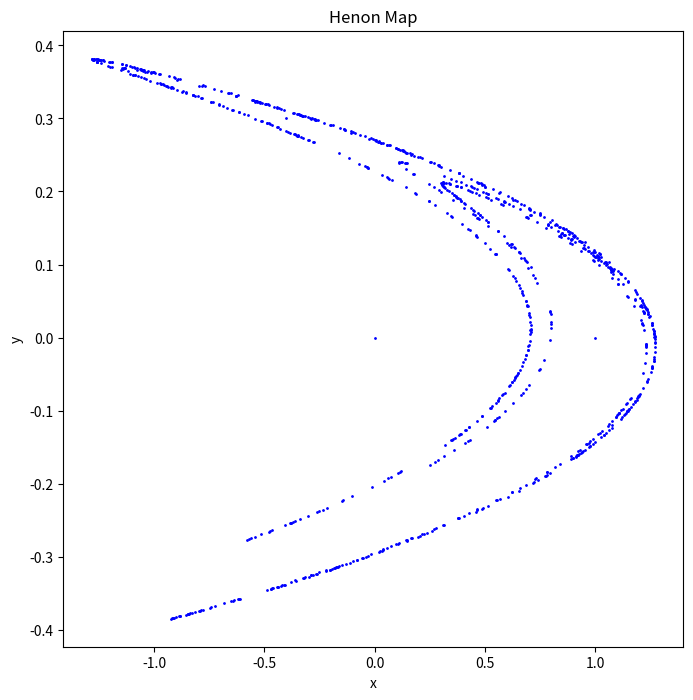

The script that saved this image:
import numpy as np
import matplotlib.pyplot as plt

def henon_map(a, b, x0, y0, n):
    """
    Implement the Henon map, a discrete-time dynamical system.
    
    Parameters:
    a (float): Parameter a in Henon map equation
    b (float): Parameter b in Henon map equation
    x0 (float): Initial value of x
    y0 (float): Initial value of y
    n (int): Number of iterations
    
    Returns:
    np.ndarray: Array containing the x and y values
    """
    x_values = [x0]
    y_values = [y0]
    
    for i in range(n):
        x_new = 1 - a * x_values[-1]**2 + y_values[-1]
        y_new = b * x_values[-1]
        
        x_values.append(x_new)
        y_values.append(y_new)
        
    return np.array(x_values), np.array(y_values)

def test_henon_map():
    """
    Test the Henon map function to ensure it's working as expected.
    """
    a, b = 1.4, 0.3
    x0, y0 = 0, 0
    n = 10
    x_values, y_values = henon_map(a, b, x0, y0, n)
    
    assert len(x_values) == n + 1, "Length of x_values should be n + 1"
    assert len(y_values) == n + 1, "Length of y_values should be n + 1"
    assert np.isclose(x_values[0], x0), "First element of x_values should be x0"
    assert np.isclose(y_values[0], y0), "First element of y_values should be y0"
    
    print("Henon map test passed.")

# Run the test function
test_henon_map()

# Plotting
a, b = 1.4, 0.3
x0, y0 = 0, 0
n = 1000
x_values, y_values = henon_map(a, b, x0, y0, n)

plt.figure(figsize=(8, 8))
plt.scatter(x_values, y_values, c='blue', s=1)
plt.title("Henon Map")
plt.xlabel("x")
plt.ylabel("y")
plt.show()
